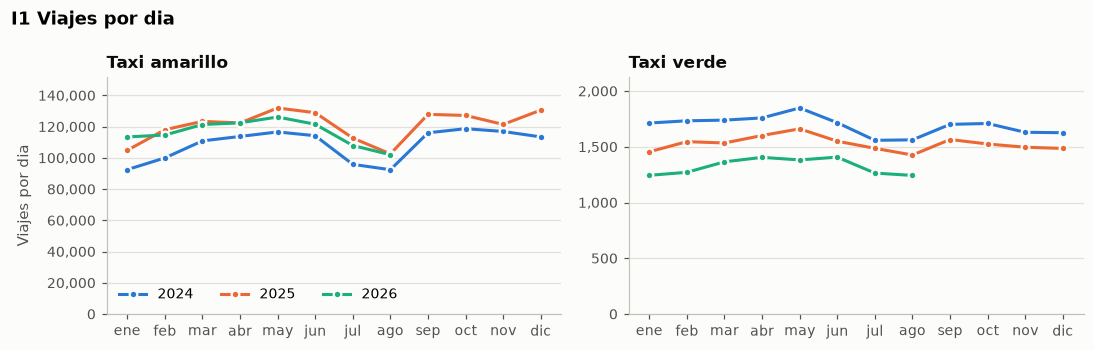

The file beside this chart, header and first rows:
periodo, taxi, valor, viajes_validos, dias
2024-01-01, green, 1713, 53116, 31
2024-02-01, green, 1733, 50247, 29
2024-03-01, green, 1739, 53919, 31
2024-04-01, green, 1759, 52774, 30
2024-05-01, green, 1848, 57275, 31
2024-06-01, green, 1716, 51492, 30
2024-07-01, green, 1558, 48307, 31
2024-08-01, green, 1562, 48417, 31
2024-09-01, green, 1701, 51044, 30
2024-10-01, green, 1709, 52983, 31
2024-11-01, green, 1630, 48901, 30
2024-12-01, green, 1626, 50416, 31
2025-01-01, green, 1455, 45106, 31
2025-02-01, green, 1546, 43300, 28
2025-03-01, green, 1534, 47559, 31
2025-04-01, green, 1601, 48040, 30
2025-05-01, green, 1661, 51492, 31
2025-06-01, green, 1550, 46508, 30
2025-07-01, green, 1486, 46067, 31
2025-08-01, green, 1426, 44215, 31
2025-09-01, green, 1565, 46959, 30
2025-10-01, green, 1525, 47289, 31
2025-11-01, green, 1496, 44894, 30
2025-12-01, green, 1485, 46046, 31
2026-01-01, green, 1244, 38564, 31
2026-02-01, green, 1271, 35578, 28
2026-03-01, green, 1365, 42316, 31
2026-04-01, green, 1405, 42147, 30
2026-05-01, green, 1382, 42829, 31
2026-06-01, green, 1407, 42219, 30
2026-07-01, green, 1264, 39197, 31
2026-08-01, green, 1243, 38545, 31
2024-01-01, yellow, 92478, 2866807, 31
2024-02-01, yellow, 99959, 2898804, 29
2024-03-01, yellow, 110873, 3437067, 31
2024-04-01, yellow, 113711, 3411340, 30
2024-05-01, yellow, 116606, 3614779, 31
2024-06-01, yellow, 114179, 3425366, 30
2024-07-01, yellow, 95842, 2971087, 31
2024-08-01, yellow, 92403, 2864493, 31
2024-09-01, yellow, 116040, 3481198, 30
2024-10-01, yellow, 118681, 3679123, 31
2024-11-01, yellow, 116906, 3507165, 30
2024-12-01, yellow, 113422, 3516077, 31
2025-01-01, yellow, 104855, 3250505, 31
2025-02-01, yellow, 118020, 3304563, 28
2025-03-01, yellow, 123386, 3824962, 31
2025-04-01, yellow, 122330, 3669891, 30
2025-05-01, yellow, 131952, 4090509, 31
2025-06-01, yellow, 128911, 3867320, 30
2025-07-01, yellow, 112679, 3493044, 31
2025-08-01, yellow, 102553, 3179151, 31
2025-09-01, yellow, 127876, 3836290, 30
2025-10-01, yellow, 127162, 3942036, 31
2025-11-01, yellow, 121409, 3642257, 30
2025-12-01, yellow, 130570, 4047674, 31
2026-01-01, yellow, 113401, 3515440, 31
2026-02-01, yellow, 114619, 3209333, 28
2026-03-01, yellow, 121346, 3761730, 31
2026-04-01, yellow, 122437, 3673102, 30
... 4 more rows
